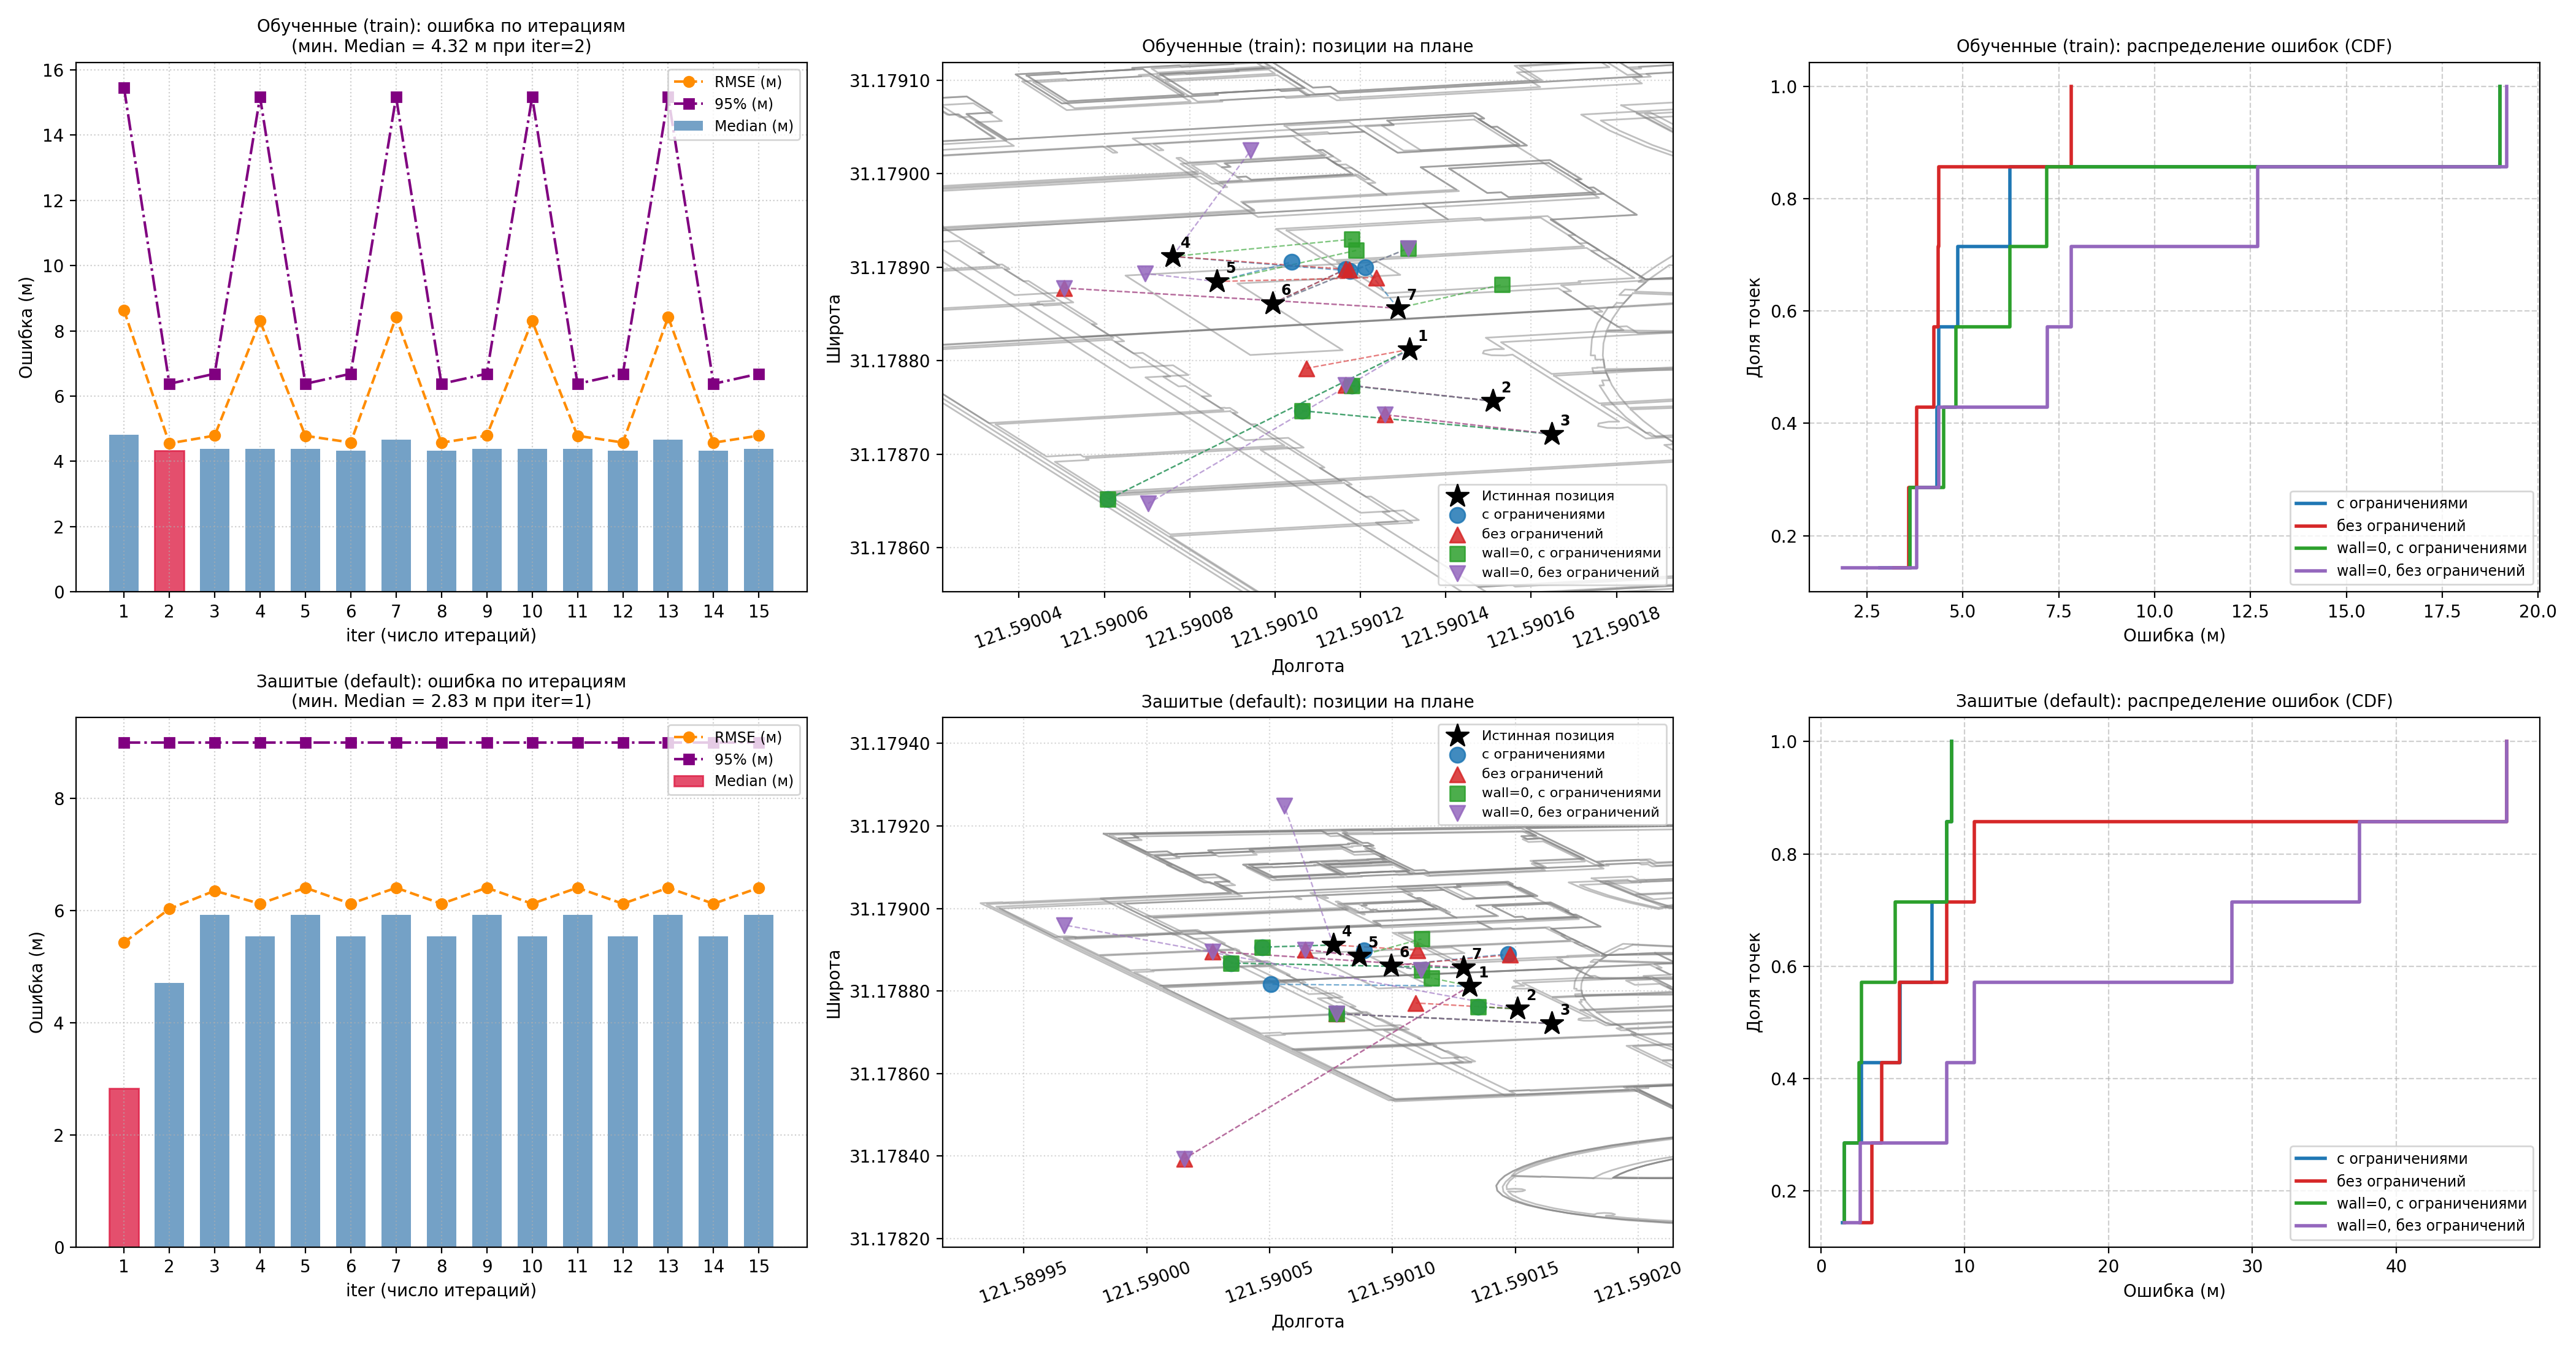

Data behind this chart, as committed beside it:
param_set, mode, mean_m, median_m, rmse_m, p95_m, resolved, total, success_rate_pct
Обученные (train), с ограничениями, 6.464, 4.381, 8.303, 15.17, 7, 7, 100.0
Обученные (train), без ограничений, 4.486, 4.25, 4.705, 6.786, 7, 7, 100.0
Обученные (train), wall=0, с ограничениями, 6.998, 4.817, 8.63, 15.46, 7, 7, 100.0
Обученные (train), wall=0, без ограничений, 8.13, 7.198, 9.847, 17.23, 7, 7, 100.0
Зашитые (default), с ограничениями, 5.295, 5.538, 6.123, 8.997, 7, 7, 100.0
Зашитые (default), без ограничений, 11.87, 5.492, 19.02, 36.58, 7, 7, 100.0
Зашитые (default), wall=0, с ограничениями, 4.539, 2.828, 5.432, 8.997, 7, 7, 100.0
Зашитые (default), wall=0, без ограничений, 19.64, 10.65, 25.89, 44.62, 7, 7, 100.0
